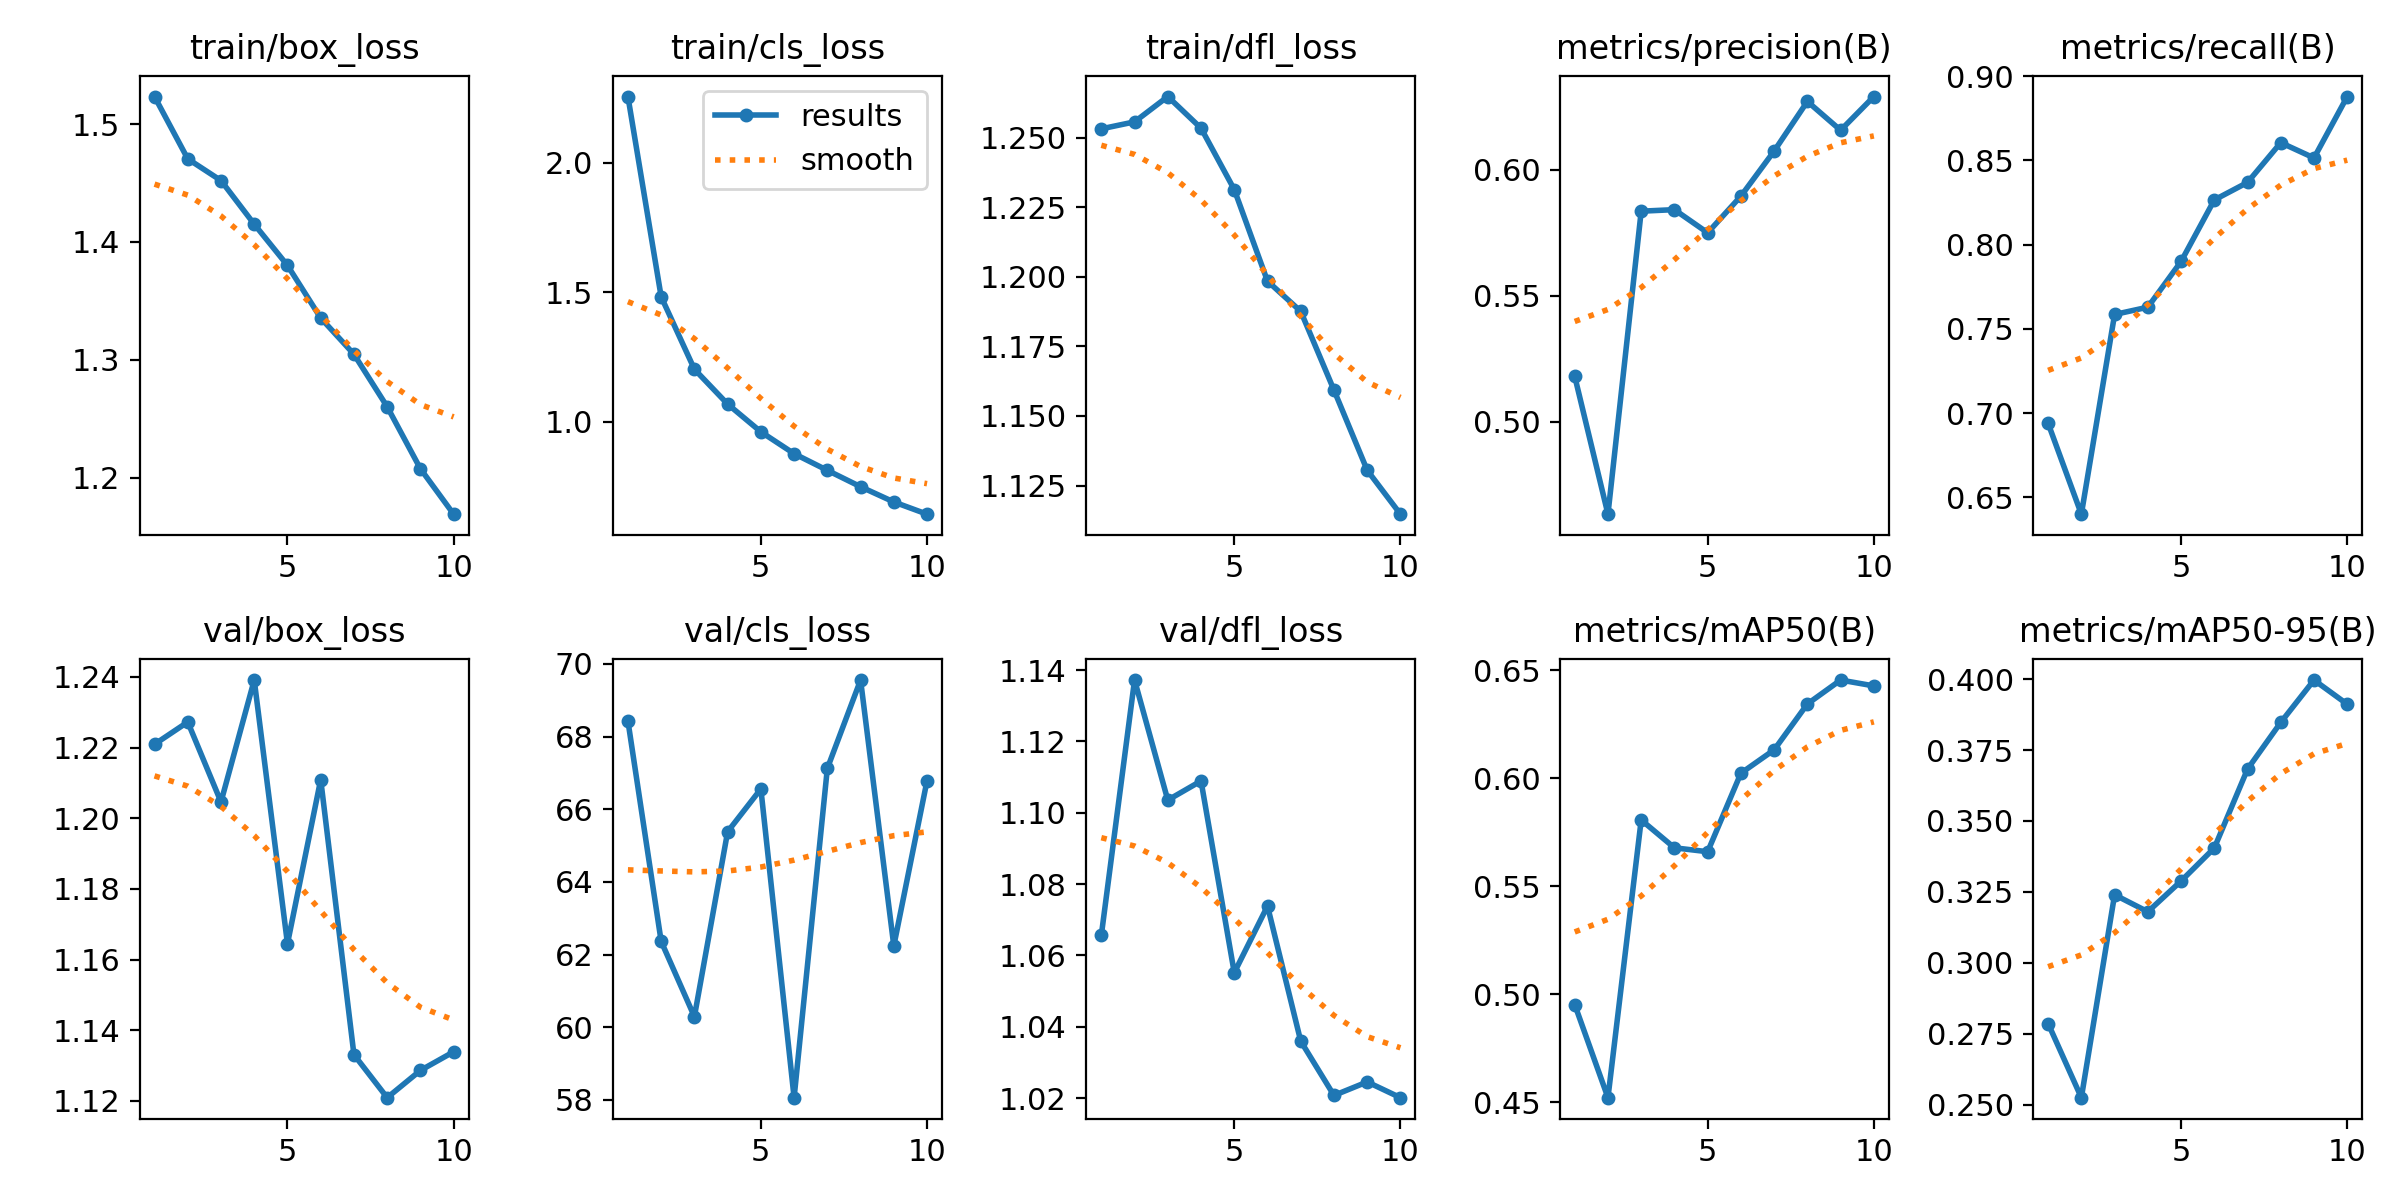

Values plotted in this chart, from the file beside it:
epoch, time, train/box_loss, train/cls_loss, train/dfl_loss, metrics/precision(B), metrics/recall(B), metrics/mAP50(B), metrics/mAP50-95(B), val/box_loss, val/cls_loss, val/dfl_loss, lr/pg0, lr/pg1, lr/pg2
1, 1572, 1.523, 2.255, 1.253, 0.518, 0.6939, 0.4952, 0.2786, 1.221, 68.43, 1.066, 0.0005532, 0.0005532, 0.0005532
2, 2817, 1.47, 1.483, 1.256, 0.4633, 0.64, 0.4521, 0.2524, 1.227, 62.37, 1.137, 0.0009991, 0.0009991, 0.0009991
3, 3924, 1.452, 1.203, 1.265, 0.5836, 0.7585, 0.5807, 0.324, 1.205, 60.29, 1.104, 0.001335, 0.001335, 0.001335
4, 5023, 1.415, 1.069, 1.253, 0.5842, 0.7628, 0.5678, 0.318, 1.239, 65.38, 1.109, 0.001172, 0.001172, 0.001172
5, 6153, 1.38, 0.9617, 1.231, 0.575, 0.7899, 0.566, 0.3288, 1.164, 66.56, 1.055, 0.001007, 0.001007, 0.001007
6, 7277, 1.335, 0.8773, 1.198, 0.5896, 0.8265, 0.6024, 0.3404, 1.211, 58.06, 1.074, 0.0008418, 0.0008418, 0.0008418
7, 8387, 1.305, 0.8132, 1.188, 0.6075, 0.8369, 0.6132, 0.3683, 1.133, 67.12, 1.036, 0.0006768, 0.0006768, 0.0006768
8, 9481, 1.26, 0.7498, 1.159, 0.6272, 0.8605, 0.6345, 0.3847, 1.121, 69.56, 1.021, 0.0005118, 0.0005118, 0.0005118
9, 10586, 1.208, 0.6911, 1.13, 0.6157, 0.8514, 0.6455, 0.3997, 1.129, 62.24, 1.025, 0.0003467, 0.0003467, 0.0003467
10, 11686, 1.169, 0.644, 1.115, 0.6291, 0.8878, 0.6428, 0.3911, 1.134, 66.79, 1.02, 0.0001817, 0.0001817, 0.0001817
